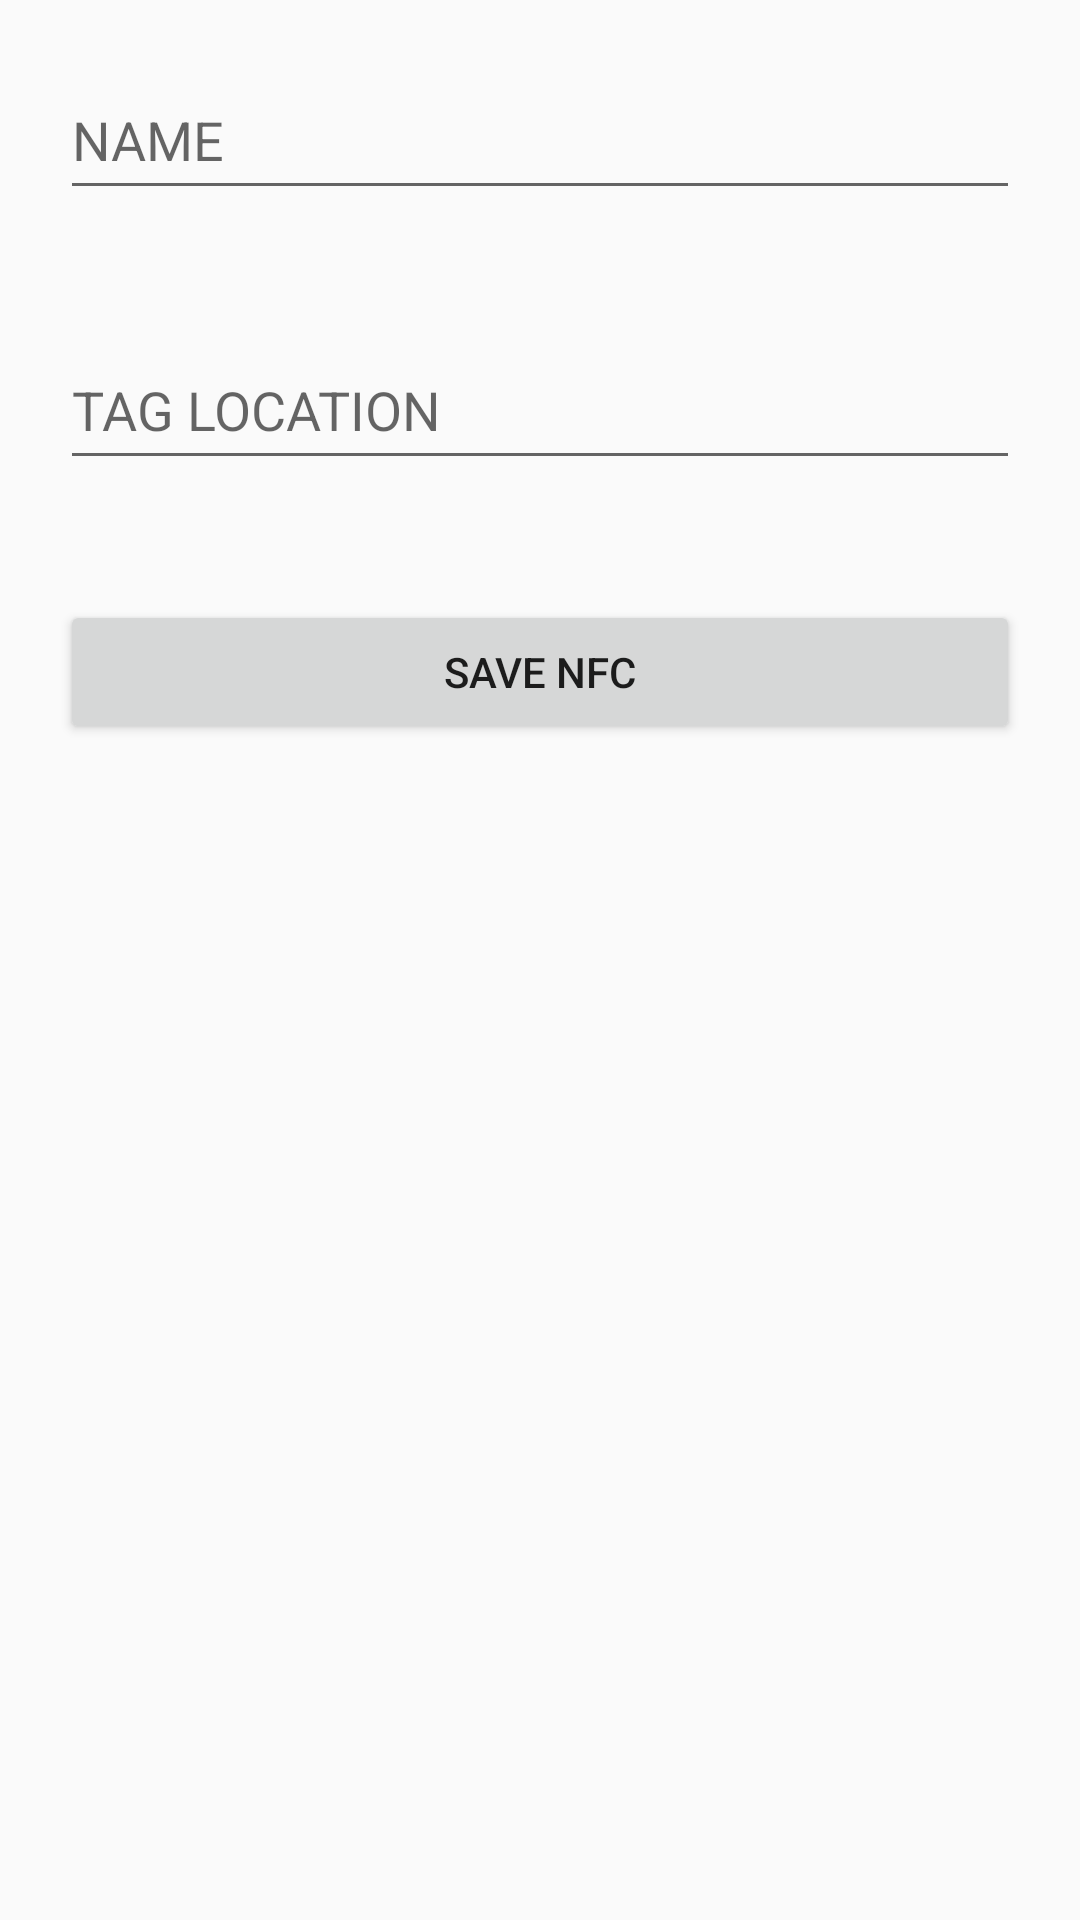

Write the Android layout XML for this screen, with the resource values it uses.
<!-- AndroidManifest.xml: application theme AppTheme -->
<!-- res/layout/activity_new_nfc.xml -->
<?xml version="1.0" encoding="utf-8"?>
<RelativeLayout xmlns:android="http://schemas.android.com/apk/res/android" android:layout_width="match_parent"
    android:layout_height="match_parent">

    <EditText
        android:id="@+id/newTagName"
        android:layout_width="match_parent"
        android:layout_height="50dp"
        android:layout_alignParentTop="true"
        android:hint="NAME"
        android:layout_margin="20dp"/>

    <EditText
        android:id="@+id/newTagLocation"
        android:layout_width="match_parent"
        android:layout_height="50dp"
        android:layout_below="@id/newTagName"
        android:hint="TAG LOCATION"
        android:layout_margin="20dp"/>

    <Button
        android:id="@+id/saveNewNFC"
        android:layout_width="match_parent"
        android:layout_height="wrap_content"
        android:layout_below="@+id/newTagLocation"
        android:text="Save NFC"
        android:layout_margin="20dp"
        android:padding="6dp"/>

</RelativeLayout>
<!-- resources referenced by this layout -->
<resources>
  <style name="AppTheme" parent="Theme.AppCompat.Light.DarkActionBar">
          
          <item name="colorPrimary">@color/colorPrimary</item>
          <item name="colorPrimaryDark">@color/colorPrimaryDark</item>
          <item name="colorAccent">@color/colorAccent</item>
      </style>
  <color name="colorPrimary">#008577</color>
  <color name="colorPrimaryDark">#00574B</color>
  <color name="colorAccent">#D81B60</color>
</resources>
